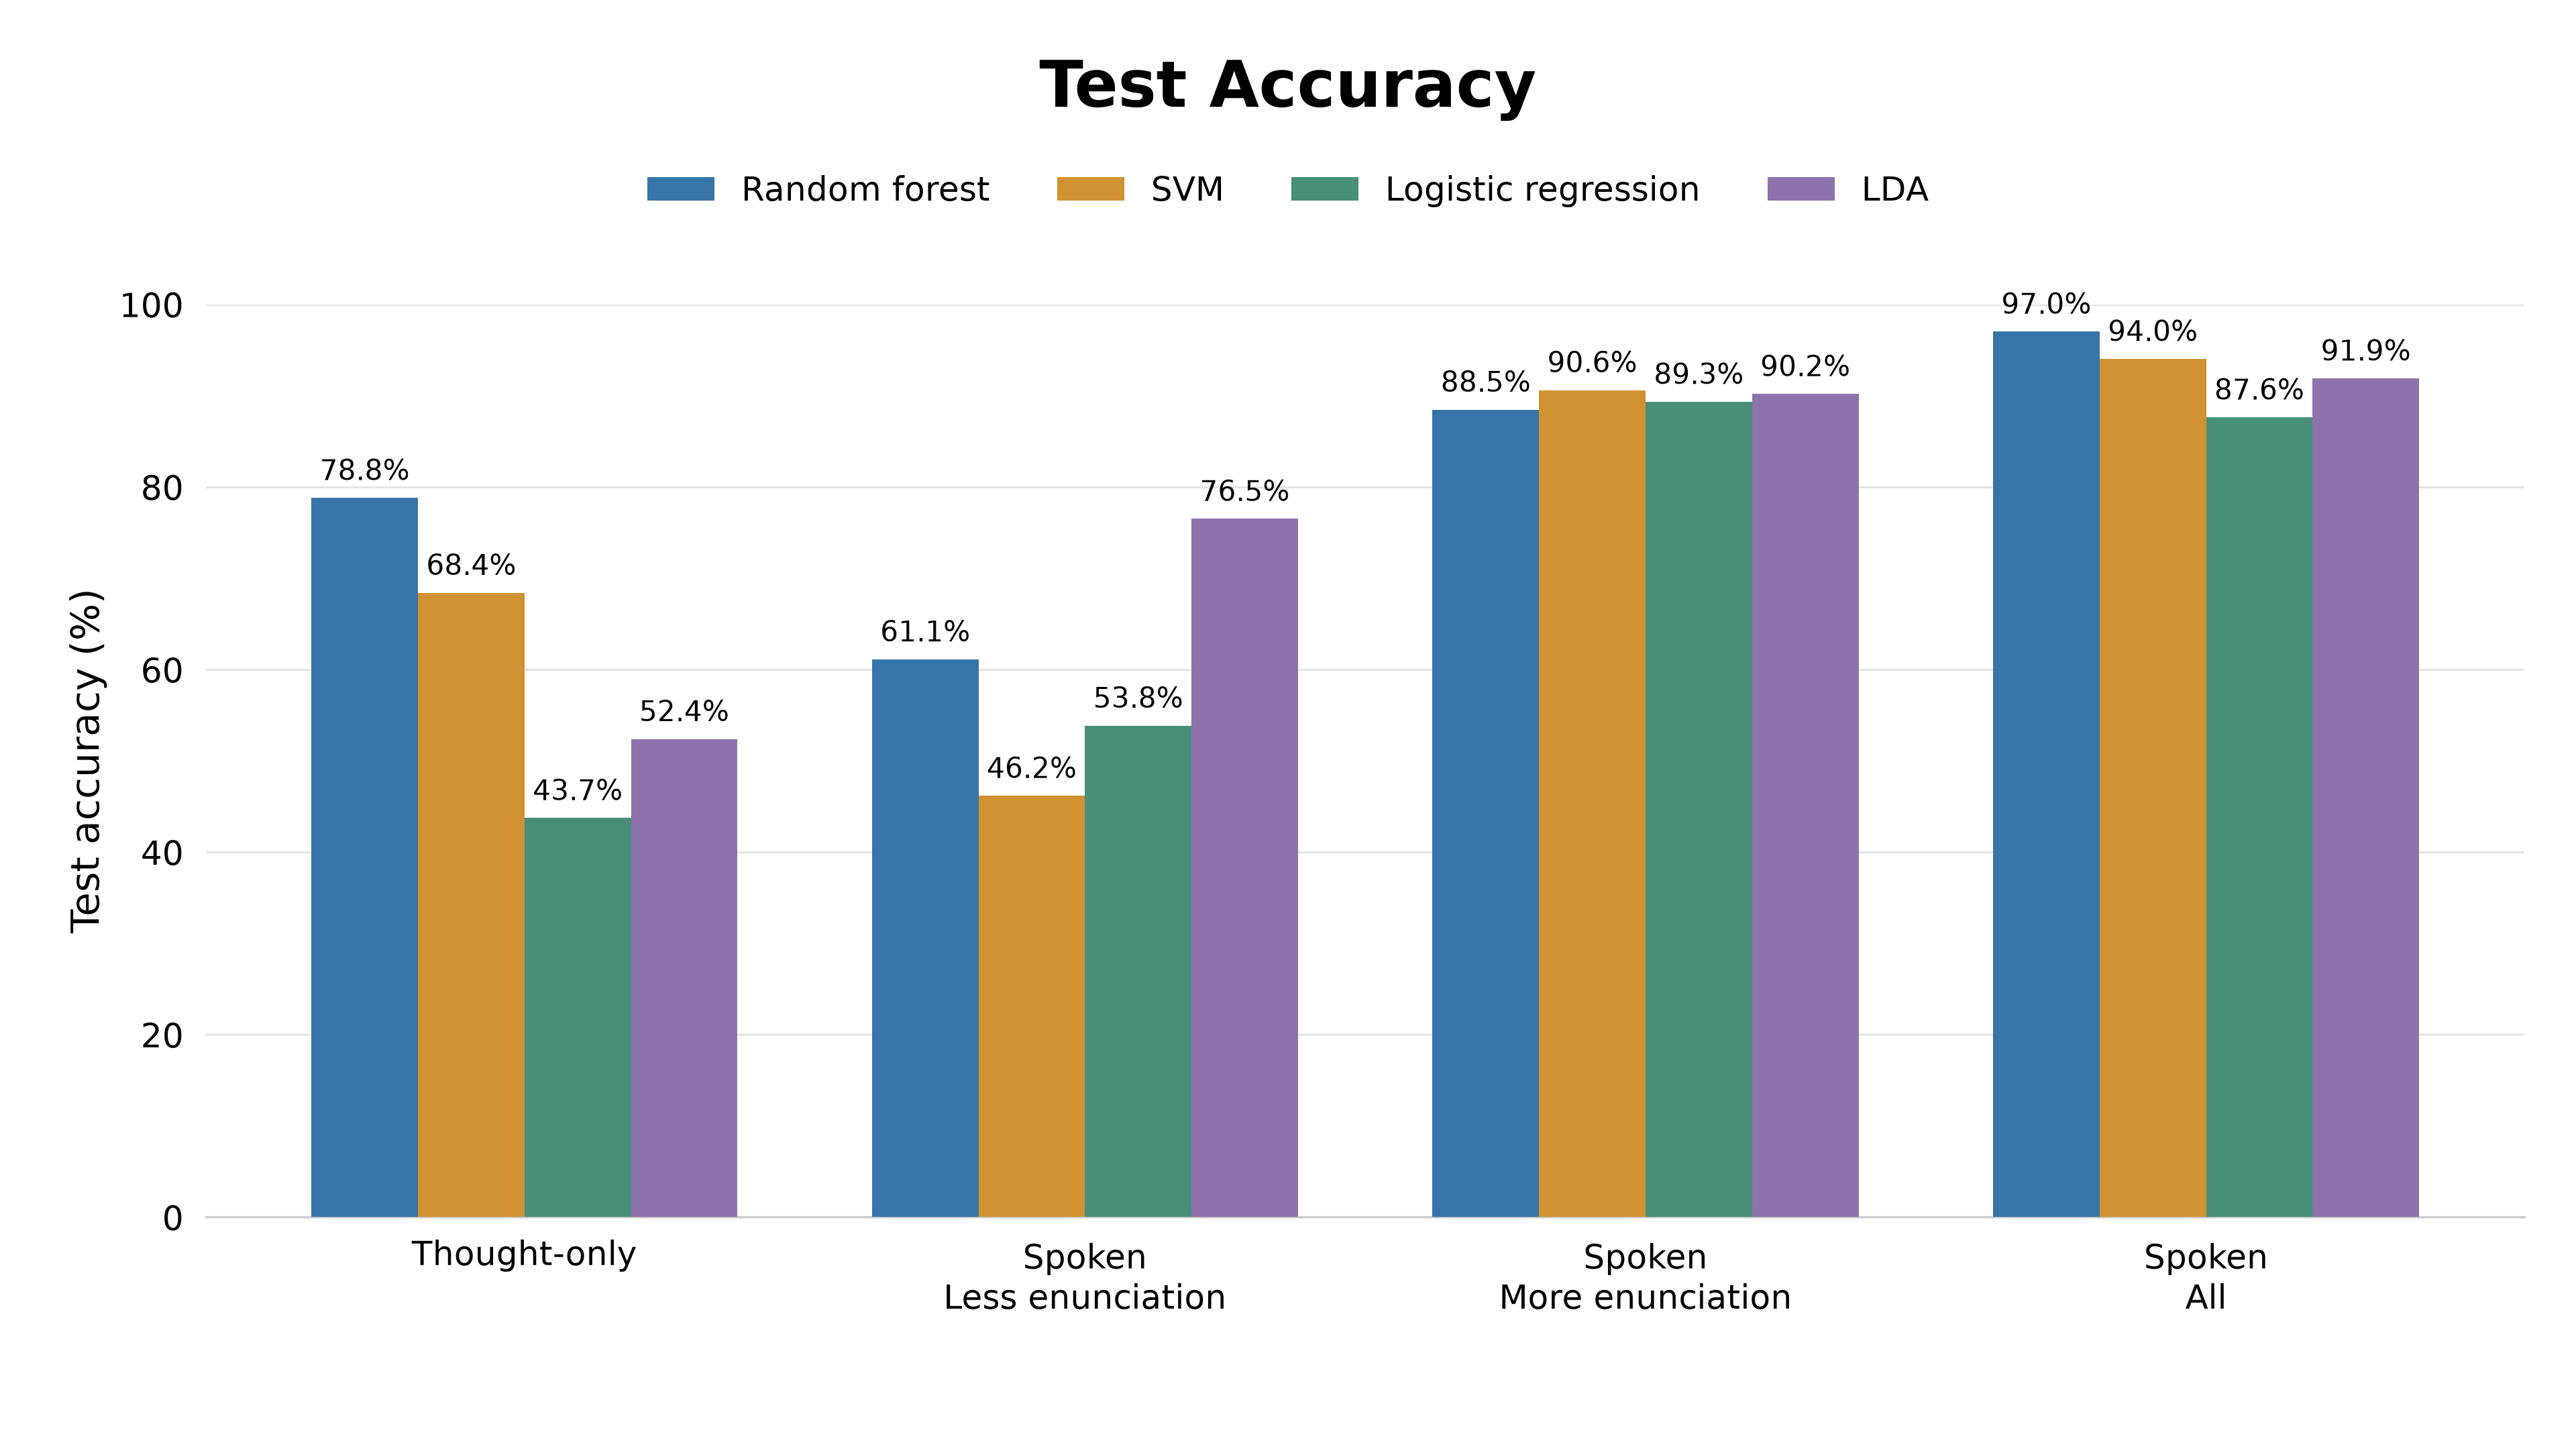

Source data for this figure (header and first rows):
Condition, Random forest, SVM, Logistic regression, LDA
Thought-only, 0.7879, 0.684, 0.4372, 0.5238
Spoken, less enunciation, 0.6111, 0.4615, 0.5385, 0.765
Spoken, more enunciation, 0.8846, 0.906, 0.8932, 0.9017
Spoken, all, 0.9701, 0.9402, 0.8761, 0.9188
